Run: headless pygame with SDL's dummy video driver; simulated clock (each Clock.tick advances the game by its frame time, no real sleeping); random seed 0; keys injected as events and as key.get_pressed() state; no mouse input.
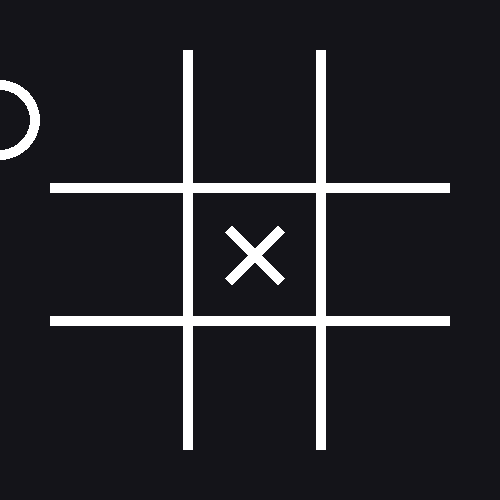
Frame 1 of 4 · flips 1–60 · no input
Frame 2 of 4 · flips 61–180 · tapped SPACE, RETURN · held RIGHT (→), D · screen unchanged from frame 1, image omitted
Frame 3 of 4 · flips 181–300 · held DOWN (↓), S · screen unchanged from frame 2, image omitted
Frame 4 of 4 · flips 301–420 · held LEFT (←), A, UP (↑), W · screen unchanged from frame 3, image omitted

The pygame program that drew these frames:

import pygame
import math
pygame.init()

screen_height = 500
screen_width = 500

screen = pygame.display.set_mode((screen_height, screen_width))
pygame.display.set_caption("Tic Tac Toe")

#colour definitions
white = (255,255,255)
black = (0,0,0)
background_colour = (20,20,25)

#grid definitions
class Grid:
    def __init__(self, x, y, height, width, color):
        self.x = x
        self.y = y
        self.height = height
        self.width = width
        self.color = color

        self.line_thickness = 10

        # Create the grid as a combination of 4 rectangles (2 horizontal and 2 vertical)
        self.horizontal_rect1 = pygame.Rect(self.x, self.y + self.height / 3, self.width, self.line_thickness)
        self.horizontal_rect2 = pygame.Rect(self.x, self.y + 2 * self.height / 3, self.width, self.line_thickness)
        self.vertical_rect1 = pygame.Rect(self.x + self.width / 3, self.y, self.line_thickness, self.height)
        self.vertical_rect2 = pygame.Rect(self.x + 2 * self.width / 3, self.y, self.line_thickness, self.height)
    
        self.squares = [
            pygame.Rect(self.x + col * (self.width / 3), self.y + row * ( self.height / 3), self.width / 3, self.height / 3)
        for row in range(3)
        for col in range(3)
        ]

    def draw_grid(self, screen):
        pygame.draw.rect(screen, self.color, self.horizontal_rect1)
        pygame.draw.rect(screen, self.color, self.horizontal_rect2)
        pygame.draw.rect(screen, self.color, self.vertical_rect1)
        pygame.draw.rect(screen, self.color, self.vertical_rect2)

grid = Grid(50, 50, 400, 400, white)

#X definitions
class X:
    def __init__(self, x, y, angle, height, width, color):
        self.x = x
        self.y = y
        self.angle = angle
        self.height = height
        self.width = width
        self.color = color

        self.surface = pygame.Surface((self.width, self.height), pygame.SRCALPHA)
        self.surface.fill(self.color)

        self.rect1 = None
        self.rect2 = None

    def draw_x(self, screen):
        rotated_surface1 = pygame.transform.rotate(self.surface, self. angle)
        rect1 = rotated_surface1.get_rect(center=(self.x, self.y))

        rotated_surface2 = pygame.transform.rotate(self.surface, -self. angle)
        rect2 = rotated_surface2.get_rect(center=(self.x, self.y))

        screen.blit(rotated_surface1, rect1.topleft)  
        screen.blit(rotated_surface2, rect2.topleft)   

    def is_in_square(self, square):
        if self.rect1 and self.rect2:
            return square.colliderect(self.rect1) or square.colliderect(self.rect2)
        return False

#(x, y, angle, height, width, colour)
x = X(255, 255, 45, 10, 75, white)

#O definitons
class O:
    def __init__(self, x, y, outer_rad, hole_rad, color, hole_color):
        self.x = x
        self.y = y
        self.outer_rad = outer_rad
        self.hole_rad = hole_rad
        self.color = color
        self.hole_color = hole_color
        self.bounding_box = pygame.Rect(x - outer_rad, y - outer_rad, 2 * outer_rad, 2 * outer_rad)

    def draw_o(self, screen):
        #draws the bigger circle and the circle to display the hole
        pygame.draw.circle(screen, self.color, (self.x, self.y), self.outer_rad)
        pygame.draw.circle(screen, self.hole_color, (self.x, self.y), self.hole_rad)

    def is_in_square(self, square): 
        return square.colliderect(self.bounding_box)

o = O(0, 120, 40, 30, white, background_colour)

#game loop
running = True
while running:
    for event in pygame.event.get():
        if event.type == pygame.QUIT:
            running = False
        
    screen.fill(background_colour)

    #Draw game pieces
    grid.draw_grid(screen)
    x.draw_x(screen)
    o.draw_o(screen)

    for i, square in enumerate(grid.squares):
        if o.is_in_square(square):
            print(f"0 is in square {i + 1}")
        if x.is_in_square(square):
            print(f"X is in Square {i + 1}")

    pygame.display.flip()

pygame.quit()
